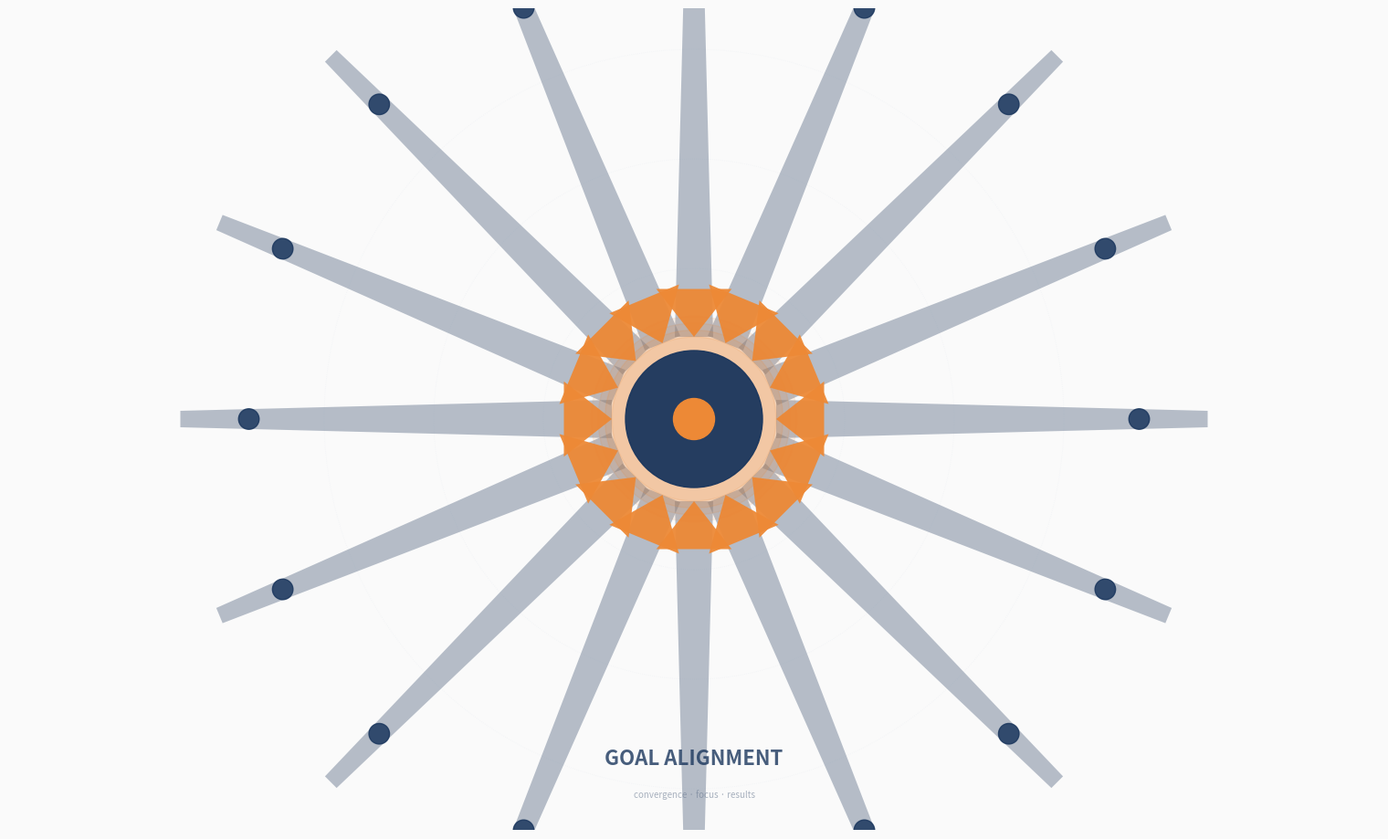

Here is the Python script that generated this plot:
import numpy as np
import matplotlib.pyplot as plt
import matplotlib.patches as patches
from matplotlib.patches import FancyArrowPatch, Circle
import matplotlib.patheffects as path_effects

# Set up the figure with high DPI
fig, ax = plt.subplots(1, 1, figsize=(16, 9), dpi=300)
ax.set_xlim(-10, 10)
ax.set_ylim(-6, 6)
ax.set_aspect('equal')
ax.axis('off')

# Color palette - professional business style
DEEP_BLUE = '#1a365d'
RADIANT_ORANGE = '#ed8936'
NEUTRAL_GRAY = '#718096'
LIGHT_GRAY = '#e2e8f0'
WHITE = '#ffffff'
GOLD = '#d69e2e'

# Background
ax.set_facecolor('#fafafa')
fig.patch.set_facecolor('#fafafa')

# Style 1: Radiant Convergence - Classic arrow design
# Central target with glow effect
for radius in [1.5, 1.4, 1.3, 1.2]:
    alpha = 0.1 + (1.5 - radius) * 0.2
    circle = Circle((0, 0), radius, color=RADIANT_ORANGE, alpha=alpha, zorder=8)
    ax.add_patch(circle)

central_circle = Circle((0, 0), 1.0, color=DEEP_BLUE, zorder=10, alpha=0.95)
ax.add_patch(central_circle)

core = Circle((0, 0), 0.3, color=RADIANT_ORANGE, zorder=12, alpha=1.0)
ax.add_patch(core)

# Create convergent arrows
num_arrows = 16
arrow_length = 6
arrow_start_radius = 7.5

for i in range(num_arrows):
    angle = 2 * np.pi * i / num_arrows

    # Starting point
    start_x = arrow_start_radius * np.cos(angle)
    start_y = arrow_start_radius * np.sin(angle)

    # Ending point
    end_x = 1.2 * np.cos(angle)
    end_y = 1.2 * np.sin(angle)

    # Direction vectors
    dx = end_x - start_x
    dy = end_y - start_y
    length = np.sqrt(dx**2 + dy**2)
    ux, uy = dx/length, dy/length
    px, py = -uy, ux

    # Arrow dimensions
    width_start = 0.12
    width_end = 0.28

    p1 = (start_x + width_start * px, start_y + width_start * py)
    p2 = (start_x - width_start * px, start_y - width_start * py)
    p3 = (end_x - width_end * px, end_y - width_end * py)
    p4 = (end_x + width_end * px, end_y + width_end * py)

    # Draw shaft
    shaft = patches.Polygon([p1, p2, p3, p4],
                           closed=True,
                           facecolor=NEUTRAL_GRAY,
                           edgecolor='none',
                           alpha=0.5,
                           zorder=5)
    ax.add_patch(shaft)

    # Arrowhead
    arrowhead_length = 0.7
    arrowhead_width = 0.55

    tip = (end_x, end_y)
    base1 = (end_x - arrowhead_length * ux + arrowhead_width * px,
             end_y - arrowhead_length * uy + arrowhead_width * py)
    base2 = (end_x - arrowhead_length * ux - arrowhead_width * px,
             end_y - arrowhead_length * uy - arrowhead_width * py)

    arrowhead = patches.Polygon([tip, base1, base2],
                               closed=True,
                               facecolor=RADIANT_ORANGE,
                               edgecolor='none',
                               alpha=0.95,
                               zorder=6)
    ax.add_patch(arrowhead)

    # Team marker dots
    dot_x = 6.5 * np.cos(angle)
    dot_y = 6.5 * np.sin(angle)
    dot = Circle((dot_x, dot_y), 0.15,
                color=DEEP_BLUE,
                alpha=0.85,
                zorder=7)
    ax.add_patch(dot)

# Add orbital rings
for radius in [2.2, 3.8, 5.4]:
    circle = Circle((0, 0), radius,
                   fill=False,
                   edgecolor=LIGHT_GRAY,
                   linewidth=0.6,
                   linestyle=':',
                   alpha=0.35,
                   zorder=3)
    ax.add_patch(circle)

# Add subtle text
fig.text(0.5, 0.08,
         'GOAL ALIGNMENT',
         ha='center',
         fontsize=16,
         fontweight='semibold',
         color=DEEP_BLUE,
         alpha=0.8,
         fontfamily='sans-serif')

fig.text(0.5, 0.04,
         'convergence · focus · results',
         ha='center',
         fontsize=7,
         fontweight='light',
         color=NEUTRAL_GRAY,
         alpha=0.6,
         fontfamily='sans-serif')

plt.tight_layout(pad=0)
plt.subplots_adjust(left=0, right=1, top=1, bottom=0)

# Save
output_path = 'goal_alignment_style1.png'
plt.savefig(output_path,
           dpi=300,
           facecolor='#fafafa',
           edgecolor='none',
           bbox_inches='tight',
           pad_inches=0.2)

print(f"Style 1 created: {output_path}")
plt.close()
